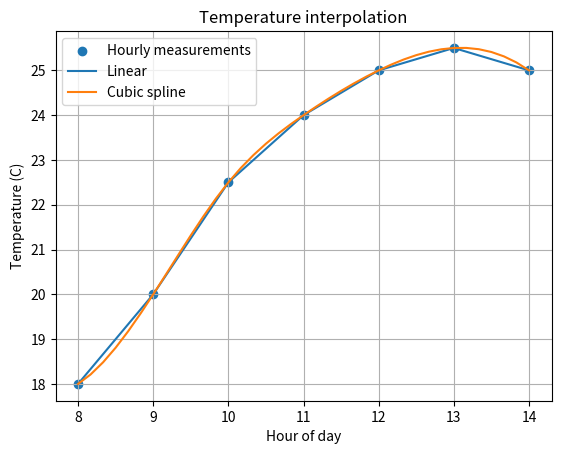

Recreate this plot in Python.
import numpy as np
from scipy.interpolate import interp1d, CubicSpline
import matplotlib.pyplot as plt

# Hourly temperature measurements
hours = np.array([8, 9, 10, 11, 12, 13, 14], dtype=float)
temperature = np.array([18.0, 20.0, 22.5, 24.0, 25.0, 25.5, 25.0])

linear = interp1d(hours, temperature, kind="linear")
cubic = CubicSpline(hours, temperature)

# Estimate every 10 minutes = 1/6 hour
ten_minute_times = np.arange(8, 14 + 1/6, 1/6)
linear_estimates = linear(ten_minute_times)
cubic_estimates = cubic(ten_minute_times)

target_time = 10.5  # 10:30

print(f"Linear estimate at 10:30: {float(linear(target_time)):.2f} C")
print(f"Cubic estimate at 10:30:  {float(cubic(target_time)):.2f} C")

plt.scatter(hours, temperature, label="Hourly measurements")
plt.plot(ten_minute_times, linear_estimates, label="Linear")
plt.plot(ten_minute_times, cubic_estimates, label="Cubic spline")
plt.xlabel("Hour of day")
plt.ylabel("Temperature (C)")
plt.title("Temperature interpolation")
plt.legend()
plt.grid(True)
plt.show()
